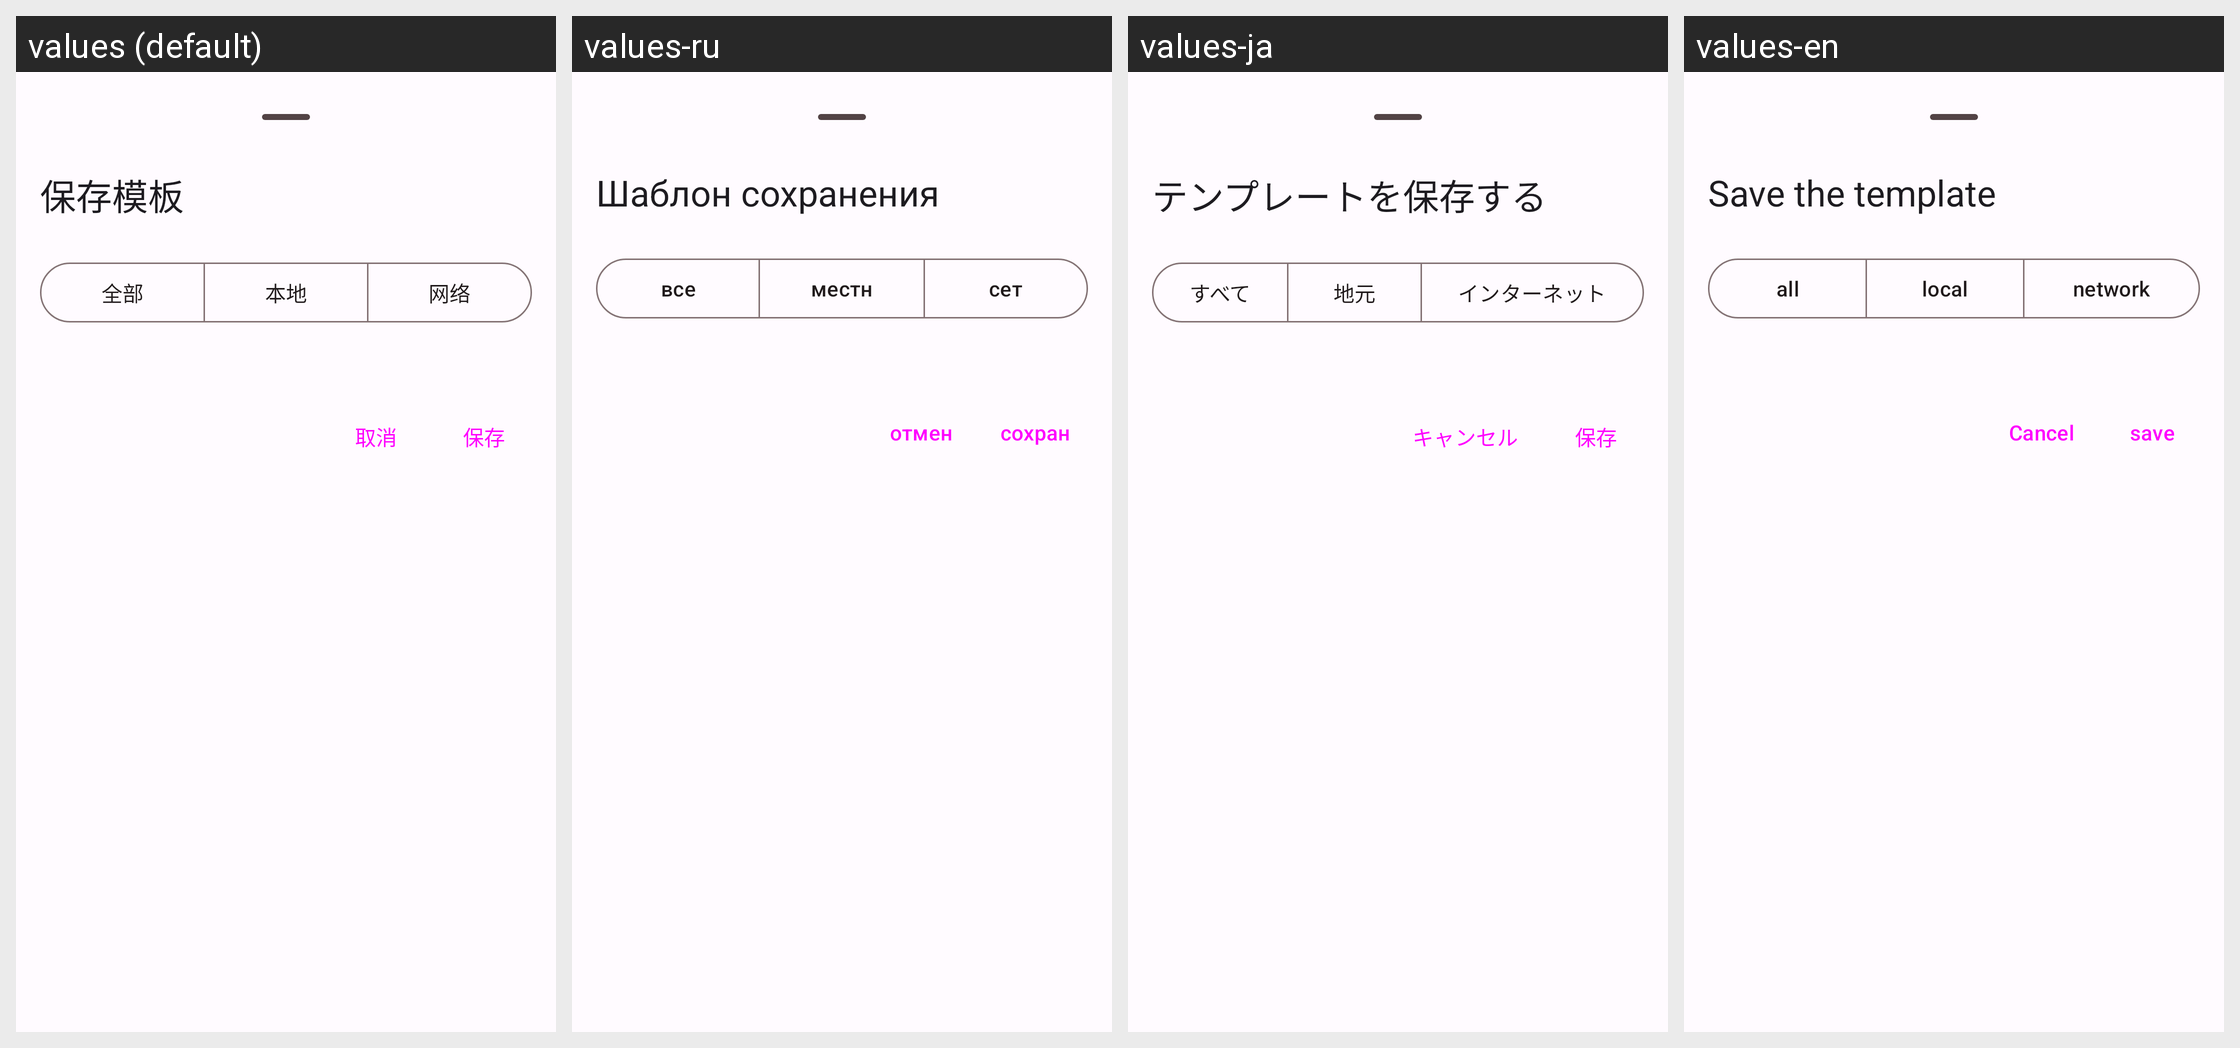

For this localized Android screen grid, give each drawn string resource with its value in every locale shown.
Android screen res/layout/fragment_save_template.xml rendered under 4 locales, left to right: values (default), values-ru, values-ja, values-en. Device: Nexus 5 (rendered at 1080×1920; each locale shown at half size, 540×960, under a caption strip naming it); theme Theme.rust.Concept.
Other locales in the repository, not shown: values-zh-rTW.
Strings drawn on this screen, with the default value and each locale's value (text and hints the layout hard-codes, and strings that could not be matched under every locale, appear in the picture but are not listed):

save_template
  values: 保存模板
  values-ru: Шаблон сохранения
  values-ja: テンプレートを保存する
  values-en: Save the template

all
  values: 全部
  values-ru: все
  values-ja: すべて
  values-en: all

local
  values: 本地
  values-ru: местн
  values-ja: 地元
  values-en: local

network
  values: 网络
  values-ru: сет
  values-ja: インターネット
  values-en: network

dialog_cancel
  values: 取消
  values-ru: отмен
  values-ja: キャンセル
  values-en: Cancel

edit_function
  values: 保存
  values-ru: сохран
  values-ja: 保存
  values-en: save
